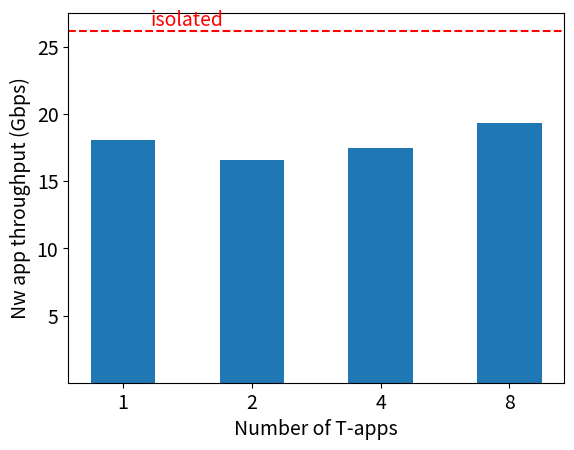

Write Python code to recreate this figure.
import matplotlib.pyplot as plt
import numpy as np

def rem_storage_one_to_one_throughput():
    x = range(1,5)
    y1 = np.array([910, 1690 / 2, 2980 / 4, 2850 / 8])
    y2 = np.array([910, 1690, 2980, 2850])
    plt.xticks([1, 2, 3, 4], ['1', '2', '4', '8'])
    plt.bar(x, y1, alpha=0.8, color='blue')
    plt.bar(x,y2, alpha=0.5, color='red')
    plt.xlabel('Number of apps')
    plt.ylabel('Total throughput (MiBps)')
    plt.show()

def rem_storage_one_to_one_util():
    x = np.arange(4)
    y1 = np.array([40, 38, 39, 26])
    y2 = np.array([37, 35, 32, 16])

    # Plot bar chart of y1 and y2 side-by-side with x as x-axis 
    plt.bar(x - 0.2, y1, color = 'b', width = 0.4)
    plt.bar(x + 0.2, y2, color = 'g', width = 0.4)

    # Add xticks on the middle of the group bars
    plt.xlabel('Number of apps')
    plt.ylabel('CPU Utilization (%)')
    plt.xticks([0, 1, 2, 3], ['1', '2', '4', '8'])
    # Set yticks
    plt.yticks([10, 20, 30, 40, 50])

    # Set legend
    plt.legend(labels=['sender', 'receiver'])


def storage_many_one_to_one_nw_one():
    x = np.arange(4)
    y1 = np.array([750, 701, 480, 263])
    y2 = np.array([0, 940, 550, 285])

    # Plot bar chart of y1 and y2 side-by-side with x as x-axis 
    plt.bar(x - 0.2, y1, color = 'tab:blue', width = 0.4)
    plt.bar(x + 0.2, y2, color = 'tab:orange', width = 0.4)

    # Add xticks on the middle of the group bars
    plt.xlabel('Number of storage T-apps')
    plt.ylabel('T-app bandwidth (MBps)')
    plt.xticks([0, 1, 2, 3], ['1', '2', '4', '8'])
    # Set yticks
    plt.yticks([200, 400, 600, 800, 1000])

    # Set legend
    plt.legend(labels=['in-contention', 'non-contention'])


# Nw bandwidth in contention (Gbps)
def storage_many_one_to_one_nw_bw():
    # Set font size 
    plt.rcParams.update({'font.size': 14})
    x = np.arange(4)
    y = np.array([18.1, 16.6, 17.5, 19.3])
    plt.xticks([0, 1, 2, 3], ['1', '2', '4', '8'])
    plt.bar(x, y, color='tab:blue', width=0.5)
    plt.xlabel('Number of T-apps')
    plt.ylabel('Nw app throughput (Gbps)')
    # Set yticks
    plt.yticks([5, 10, 15, 20, 25])
    # Plot a horizontal dashed line
    plt.axhline(y=26.2, color='r', linestyle='--')
    # Add a text above the horizontal line
    plt.text(0.5, 26.2, 'isolated', ha='center', va='bottom', color='r')  
   

if __name__ == '__main__':
    storage_many_one_to_one_nw_bw()
    plt.show()